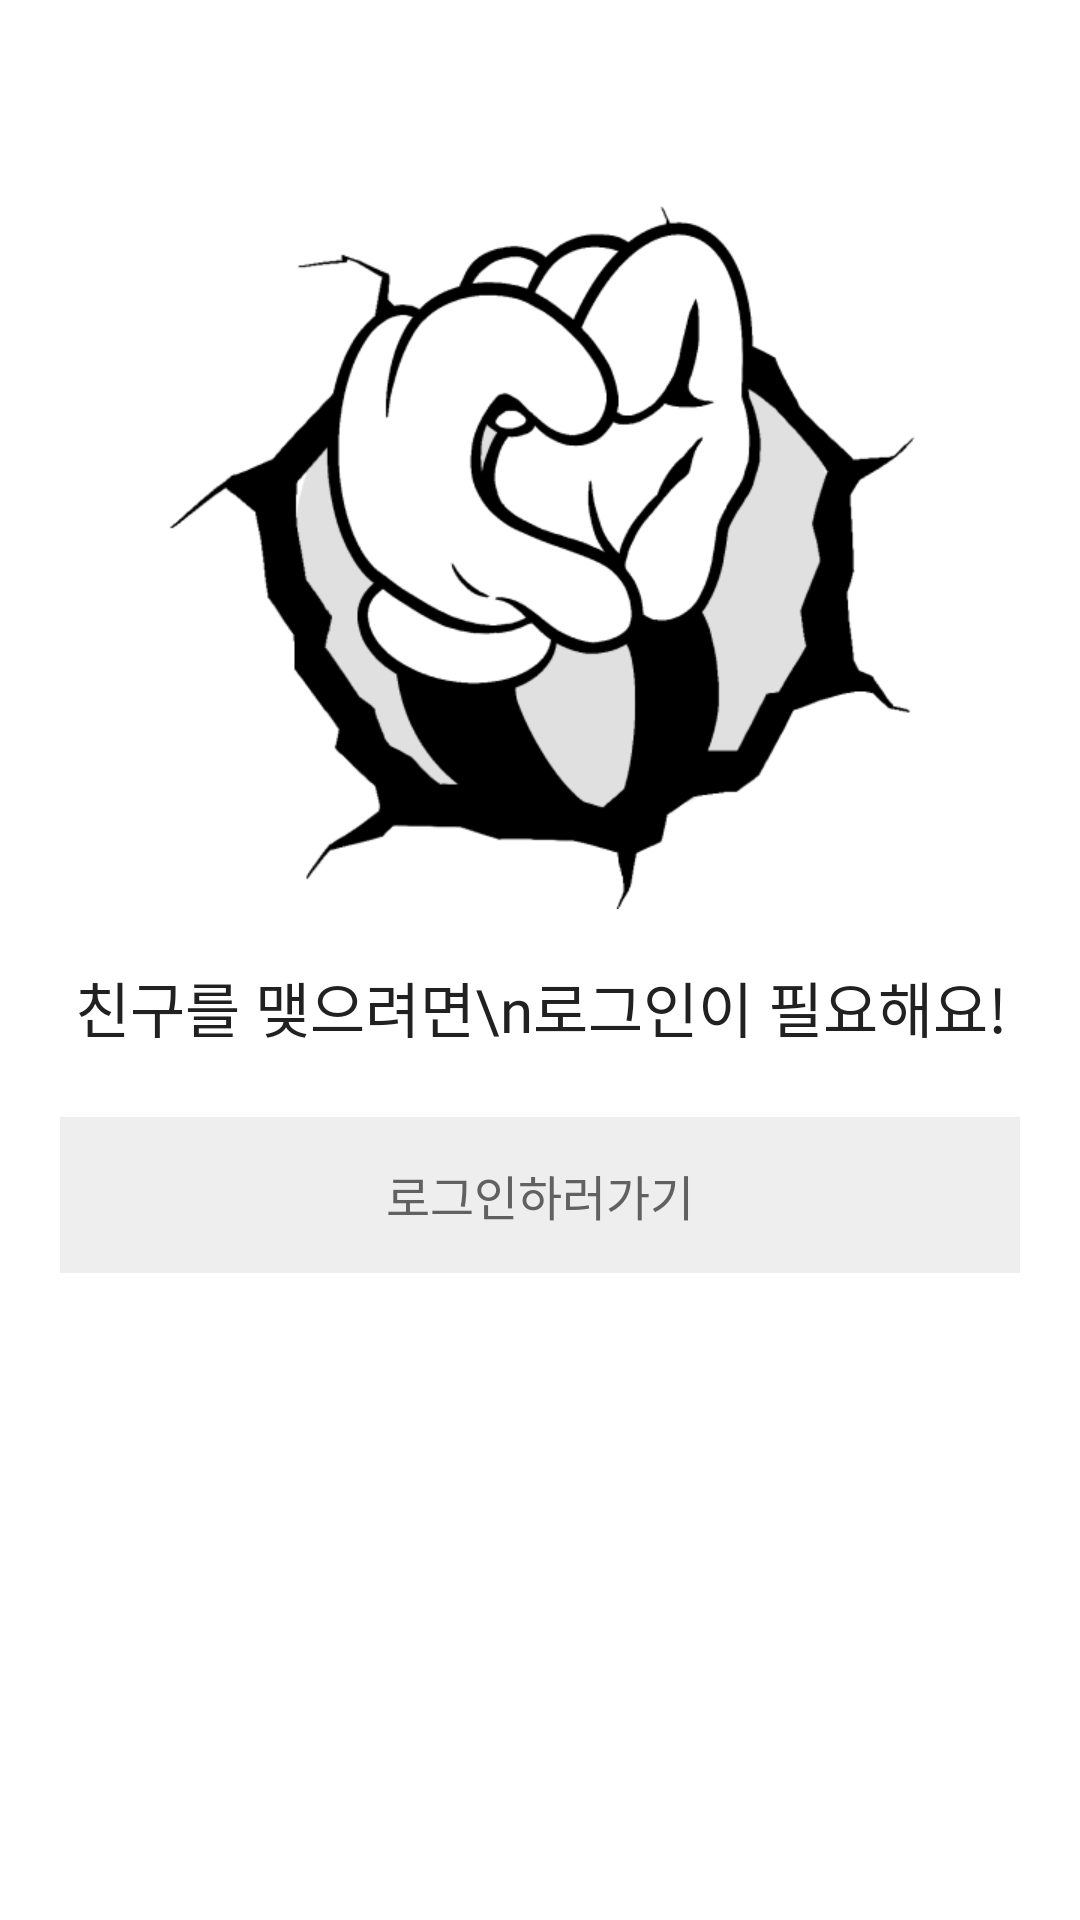

The Android layout XML behind this screen, and the referenced resources:
<!-- AndroidManifest.xml: application theme Theme.Thrity -->
<!-- res/layout/fragment_community_friend.xml -->
<?xml version="1.0" encoding="utf-8"?>
<androidx.constraintlayout.widget.ConstraintLayout xmlns:android="http://schemas.android.com/apk/res/android"
    xmlns:app="http://schemas.android.com/apk/res-auto"
    xmlns:tools="http://schemas.android.com/tools"
    android:layout_width="match_parent"
    android:layout_height="wrap_content">

    <androidx.constraintlayout.widget.ConstraintLayout
        android:id="@+id/layout_noFriend"
        android:layout_width="match_parent"
        android:layout_height="match_parent"
        app:layout_constraintBottom_toBottomOf="parent"
        app:layout_constraintEnd_toEndOf="parent"
        app:layout_constraintStart_toStartOf="parent"
        app:layout_constraintTop_toTopOf="parent">

        <ImageView
            android:id="@+id/imageView4"
            android:layout_width="259dp"
            android:layout_height="238dp"
            android:layout_marginTop="65dp"
            app:layout_constraintEnd_toEndOf="parent"
            app:layout_constraintStart_toStartOf="parent"
            app:layout_constraintTop_toTopOf="parent"
            app:srcCompat="@drawable/community_nofriend" />

        <TextView
            android:id="@+id/textView3"
            android:layout_width="wrap_content"
            android:layout_height="wrap_content"
            android:layout_marginTop="18dp"
            android:fontFamily="@font/pretendard_semibold"
            android:text="친구를 맺으려면\n로그인이 필요해요!"
            android:textAlignment="center"
            android:textColor="@color/THIRTY_BLACK"
            android:textSize="20sp"
            app:layout_constraintEnd_toEndOf="@+id/imageView4"
            app:layout_constraintStart_toStartOf="@+id/imageView4"
            app:layout_constraintTop_toBottomOf="@+id/imageView4" />

        <androidx.constraintlayout.widget.ConstraintLayout
            android:id="@+id/btn_goSignIn"
            android:layout_width="0dp"
            android:layout_height="52dp"
            android:layout_marginStart="20dp"
            android:layout_marginTop="22dp"
            android:layout_marginEnd="20dp"
            android:background="@color/Gray_200"
            app:layout_constraintEnd_toEndOf="parent"
            app:layout_constraintStart_toStartOf="parent"
            app:layout_constraintTop_toBottomOf="@+id/textView3">

            <TextView
                android:id="@+id/tv_goSignIn"
                android:layout_width="wrap_content"
                android:layout_height="wrap_content"
                android:fontFamily="@font/pretendard_semibold"
                android:text="로그인하러가기"
                android:textColor="@color/Gray_700"
                android:textSize="16sp"
                app:layout_constraintBottom_toBottomOf="parent"
                app:layout_constraintEnd_toEndOf="parent"
                app:layout_constraintStart_toStartOf="parent"
                app:layout_constraintTop_toTopOf="parent" />
        </androidx.constraintlayout.widget.ConstraintLayout>
    </androidx.constraintlayout.widget.ConstraintLayout>

    <androidx.core.widget.NestedScrollView
        android:layout_width="match_parent"
        android:layout_height="wrap_content"
        android:fillViewport="true"
        android:visibility="gone"
        app:layout_constraintBottom_toBottomOf="parent"
        app:layout_constraintEnd_toEndOf="parent"
        app:layout_constraintStart_toStartOf="parent"
        app:layout_constraintTop_toTopOf="parent">

        <androidx.recyclerview.widget.RecyclerView
            android:id="@+id/rv_friend"
            android:layout_width="match_parent"
            android:layout_height="wrap_content"
            android:descendantFocusability="blocksDescendants"
            android:nestedScrollingEnabled="false"
            app:fastScrollEnabled="false" />
    </androidx.core.widget.NestedScrollView>

</androidx.constraintlayout.widget.ConstraintLayout>
<!-- resources referenced by this layout -->
<resources>
  <color name="Gray_200">#FFEEEEEE</color>
  <color name="Gray_700">#FF616161</color>
  <color name="THIRTY_BLACK">#FF212121</color>
  <!-- drawable community_nofriend: png bitmap (drawable, 32867 bytes) -->
  <style name="Theme.Thrity" parent="Theme.MaterialComponents.DayNight.DarkActionBar">
          
          <item name="colorPrimary">@color/purple_500</item>
          <item name="colorPrimaryVariant">@color/purple_700</item>
          <item name="colorOnPrimary">@color/white</item>
          
          <item name="colorSecondary">@color/teal_200</item>
          <item name="colorSecondaryVariant">@color/teal_700</item>
          <item name="colorOnSecondary">@color/black</item>
          
          <item name="android:statusBarColor" tools:targetApi="l">?attr/colorPrimaryVariant</item>
          
          <item name="windowNoTitle">true</item>
          <item name="windowActionBar">false</item>
      </style>
  <color name="purple_500">#FF6200EE</color>
  <color name="purple_700">#FF3700B3</color>
  <color name="white">#FFFFFFFF</color>
  <color name="teal_200">#FF03DAC5</color>
  <color name="teal_700">#FF018786</color>
  <color name="black">#FF000000</color>
</resources>
